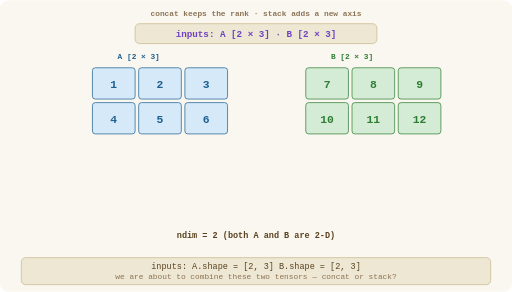
t = 0.00 s
t = 2.00 s: frame unchanged from t = 0.00 s, image omitted
t = 3.00 s: frame unchanged from t = 0.00 s, image omitted
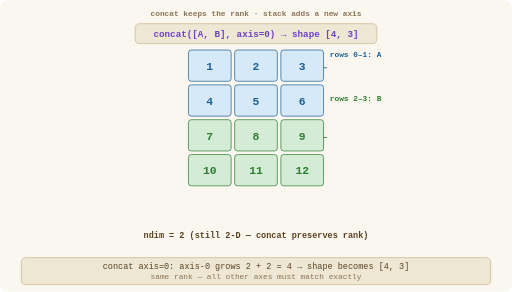
t = 5.00 s
t = 7.00 s: frame unchanged from t = 5.00 s, image omitted
t = 8.00 s: frame unchanged from t = 5.00 s, image omitted

The animated SVG that drew these frames (rendered in a browser with its animation timeline set to each time). Animation: 27 SMIL elements (animate=15,animateTransform=12); frames cover the first 8.00 s, repeats indefinitely.

<svg xmlns="http://www.w3.org/2000/svg" viewBox="0 0 720 410" width="720" height="410">

  <!-- ─── background (light cream) ───────────────────────────── -->
  <rect width="720" height="410" fill="#faf7f0" rx="12"/>

  <!-- ─── header ─────────────────────────────────────────────── -->
  <text x="360" y="22" text-anchor="middle" fill="#8b7355" font-family="monospace" font-size="11" font-weight="600">concat keeps the rank · stack adds a new axis</text>

  <!--
    Animation timing
    ────────────────
    12 s cycle, 3 phases × 4 s, discrete jumps:
      keyTimes = "0;0.333;0.667"

      Phase 0  Inputs       A [2 × 3] on left   ·   B [2 × 3] on right
      Phase 1  concat 0     result [4, 3]       ·   A rows on top, B rows below
      Phase 2  stack 0      result [2, 2, 3]    ·   A and B become 3-D slabs

    A elements (vals 1–6) are BLUE.  B elements (vals 7–12) are GREEN.
    Colour is fixed per element so you can track where each cell ends up.
  -->

  <!-- ═══════════════════════════════════════════════════════════ -->
  <!-- Shape badge — 3 stacked text elements                      -->
  <!-- ═══════════════════════════════════════════════════════════ -->

  <rect x="190" y="33" width="340" height="28" rx="6" fill="#ede7d3" stroke="#c9b88a" stroke-width="1"/>

  <text x="360" y="52" text-anchor="middle" font-family="monospace" font-size="13" font-weight="600" fill="#6f42c1">
    <animate attributeName="opacity" values="1;0;0" keyTimes="0;0.333;0.667" dur="12s" calcMode="discrete" repeatCount="indefinite"/>
    inputs:  A [2 × 3]   ·   B [2 × 3]
  </text>
  <text x="360" y="52" text-anchor="middle" font-family="monospace" font-size="13" font-weight="600" fill="#6f42c1">
    <animate attributeName="opacity" values="0;1;0" keyTimes="0;0.333;0.667" dur="12s" calcMode="discrete" repeatCount="indefinite"/>
    concat([A, B], axis=0)   →   shape [4, 3]
  </text>
  <text x="360" y="52" text-anchor="middle" font-family="monospace" font-size="13" font-weight="600" fill="#6f42c1">
    <animate attributeName="opacity" values="0;0;1" keyTimes="0;0.333;0.667" dur="12s" calcMode="discrete" repeatCount="indefinite"/>
    stack([A, B], axis=0)   →   shape [2, 2, 3]   ← new axis!
  </text>

  <!-- ═══════════════════════════════════════════════════════════ -->
  <!-- Phase 0 input labels                                       -->
  <!-- ═══════════════════════════════════════════════════════════ -->

  <g>
    <animate attributeName="opacity" values="1;0;0" keyTimes="0;0.333;0.667" dur="12s" calcMode="discrete" repeatCount="indefinite"/>
    <text x="195" y="83" text-anchor="middle" fill="#1e6091" font-family="monospace" font-size="11" font-weight="700">A  [2 × 3]</text>
    <text x="495" y="83" text-anchor="middle" fill="#2e7d32" font-family="monospace" font-size="11" font-weight="700">B  [2 × 3]</text>
  </g>

  <!-- ═══════════════════════════════════════════════════════════ -->
  <!-- Phase 1 result label                                       -->
  <!-- ═══════════════════════════════════════════════════════════ -->

  <g>
    <animate attributeName="opacity" values="0;1;0" keyTimes="0;0.333;0.667" dur="12s" calcMode="discrete" repeatCount="indefinite"/>
    <text x="500" y="80" text-anchor="middle" fill="#1e6091" font-family="monospace" font-size="11" font-weight="700">rows 0–1: A</text>
    <text x="500" y="142" text-anchor="middle" fill="#2e7d32" font-family="monospace" font-size="11" font-weight="700">rows 2–3: B</text>
    <line x1="430" y1="95" x2="460" y2="95" stroke="#1e6091" stroke-width="1.2"/>
    <line x1="430" y1="193" x2="460" y2="193" stroke="#2e7d32" stroke-width="1.2"/>
  </g>

  <!-- ═══════════════════════════════════════════════════════════ -->
  <!-- Phase 2 stack — 3-D depth connectors                       -->
  <!-- 4 dashed lines connect A corners to B corners              -->
  <!-- ═══════════════════════════════════════════════════════════ -->

  <g>
    <animate attributeName="opacity" values="0;0;1" keyTimes="0;0.333;0.667" dur="12s" calcMode="discrete" repeatCount="indefinite"/>

    <!-- A top-left (100,200) → B top-left (260,110) -->
    <line x1="100" y1="200" x2="260" y2="110" stroke="#6f42c1" stroke-width="1.2" stroke-dasharray="4,3"/>
    <!-- A top-right (290,200) → B top-right (450,110) -->
    <line x1="290" y1="200" x2="450" y2="110" stroke="#6f42c1" stroke-width="1.2" stroke-dasharray="4,3"/>
    <!-- A bottom-left (100,293) → B bottom-left (260,203) -->
    <line x1="100" y1="293" x2="260" y2="203" stroke="#6f42c1" stroke-width="1.2" stroke-dasharray="4,3"/>
    <!-- A bottom-right (290,293) → B bottom-right (450,203) -->
    <line x1="290" y1="293" x2="450" y2="203" stroke="#6f42c1" stroke-width="1.2" stroke-dasharray="4,3"/>

    <!-- depth axis arrow + label -->
    <line x1="470" y1="225" x2="540" y2="170" stroke="#6f42c1" stroke-width="1.5"/>
    <polygon points="540,170 533,173 538,179" fill="#6f42c1"/>
    <text x="585" y="175" text-anchor="middle" fill="#6f42c1" font-family="monospace" font-size="11" font-weight="700">new axis-0</text>
    <text x="585" y="190" text-anchor="middle" fill="#6f42c1" font-family="monospace" font-size="11" font-weight="700">(size = 2)</text>

    <!-- slab labels -->
    <text x="195" y="320" text-anchor="middle" fill="#1e6091" font-family="monospace" font-size="11" font-weight="700">A  (front slab,  axis-0 = 0)</text>
    <text x="540" y="100" text-anchor="middle" fill="#2e7d32" font-family="monospace" font-size="11" font-weight="700">B  (back slab,  axis-0 = 1)</text>
  </g>

  <!-- ═══════════════════════════════════════════════════════════ -->
  <!-- DATA CELLS — 12 elements that jump between 3 layouts       -->
  <!-- A elements: blue.   B elements: green.                     -->
  <!-- ═══════════════════════════════════════════════════════════ -->

  <!-- A[0,0] = 1 -->
  <g>
    <animateTransform attributeName="transform" type="translate"
      values="130,95; 265,70; 100,200"
      keyTimes="0;0.333;0.667" dur="12s" calcMode="discrete" repeatCount="indefinite"/>
    <rect x="0" y="0" width="60" height="44" rx="4" fill="#d6e9f8" stroke="#1e6091" stroke-width="1"/>
    <text x="30" y="28" text-anchor="middle" fill="#1e6091" font-family="monospace" font-size="16" font-weight="600">1</text>
  </g>

  <!-- A[0,1] = 2 -->
  <g>
    <animateTransform attributeName="transform" type="translate"
      values="195,95; 330,70; 165,200"
      keyTimes="0;0.333;0.667" dur="12s" calcMode="discrete" repeatCount="indefinite"/>
    <rect x="0" y="0" width="60" height="44" rx="4" fill="#d6e9f8" stroke="#1e6091" stroke-width="1"/>
    <text x="30" y="28" text-anchor="middle" fill="#1e6091" font-family="monospace" font-size="16" font-weight="600">2</text>
  </g>

  <!-- A[0,2] = 3 -->
  <g>
    <animateTransform attributeName="transform" type="translate"
      values="260,95; 395,70; 230,200"
      keyTimes="0;0.333;0.667" dur="12s" calcMode="discrete" repeatCount="indefinite"/>
    <rect x="0" y="0" width="60" height="44" rx="4" fill="#d6e9f8" stroke="#1e6091" stroke-width="1"/>
    <text x="30" y="28" text-anchor="middle" fill="#1e6091" font-family="monospace" font-size="16" font-weight="600">3</text>
  </g>

  <!-- A[1,0] = 4 -->
  <g>
    <animateTransform attributeName="transform" type="translate"
      values="130,144; 265,119; 100,249"
      keyTimes="0;0.333;0.667" dur="12s" calcMode="discrete" repeatCount="indefinite"/>
    <rect x="0" y="0" width="60" height="44" rx="4" fill="#d6e9f8" stroke="#1e6091" stroke-width="1"/>
    <text x="30" y="28" text-anchor="middle" fill="#1e6091" font-family="monospace" font-size="16" font-weight="600">4</text>
  </g>

  <!-- A[1,1] = 5 -->
  <g>
    <animateTransform attributeName="transform" type="translate"
      values="195,144; 330,119; 165,249"
      keyTimes="0;0.333;0.667" dur="12s" calcMode="discrete" repeatCount="indefinite"/>
    <rect x="0" y="0" width="60" height="44" rx="4" fill="#d6e9f8" stroke="#1e6091" stroke-width="1"/>
    <text x="30" y="28" text-anchor="middle" fill="#1e6091" font-family="monospace" font-size="16" font-weight="600">5</text>
  </g>

  <!-- A[1,2] = 6 -->
  <g>
    <animateTransform attributeName="transform" type="translate"
      values="260,144; 395,119; 230,249"
      keyTimes="0;0.333;0.667" dur="12s" calcMode="discrete" repeatCount="indefinite"/>
    <rect x="0" y="0" width="60" height="44" rx="4" fill="#d6e9f8" stroke="#1e6091" stroke-width="1"/>
    <text x="30" y="28" text-anchor="middle" fill="#1e6091" font-family="monospace" font-size="16" font-weight="600">6</text>
  </g>

  <!-- B[0,0] = 7 -->
  <g>
    <animateTransform attributeName="transform" type="translate"
      values="430,95; 265,168; 260,110"
      keyTimes="0;0.333;0.667" dur="12s" calcMode="discrete" repeatCount="indefinite"/>
    <rect x="0" y="0" width="60" height="44" rx="4" fill="#d4ecd5" stroke="#2e7d32" stroke-width="1"/>
    <text x="30" y="28" text-anchor="middle" fill="#2e7d32" font-family="monospace" font-size="16" font-weight="600">7</text>
  </g>

  <!-- B[0,1] = 8 -->
  <g>
    <animateTransform attributeName="transform" type="translate"
      values="495,95; 330,168; 325,110"
      keyTimes="0;0.333;0.667" dur="12s" calcMode="discrete" repeatCount="indefinite"/>
    <rect x="0" y="0" width="60" height="44" rx="4" fill="#d4ecd5" stroke="#2e7d32" stroke-width="1"/>
    <text x="30" y="28" text-anchor="middle" fill="#2e7d32" font-family="monospace" font-size="16" font-weight="600">8</text>
  </g>

  <!-- B[0,2] = 9 -->
  <g>
    <animateTransform attributeName="transform" type="translate"
      values="560,95; 395,168; 390,110"
      keyTimes="0;0.333;0.667" dur="12s" calcMode="discrete" repeatCount="indefinite"/>
    <rect x="0" y="0" width="60" height="44" rx="4" fill="#d4ecd5" stroke="#2e7d32" stroke-width="1"/>
    <text x="30" y="28" text-anchor="middle" fill="#2e7d32" font-family="monospace" font-size="16" font-weight="600">9</text>
  </g>

  <!-- B[1,0] = 10 -->
  <g>
    <animateTransform attributeName="transform" type="translate"
      values="430,144; 265,217; 260,159"
      keyTimes="0;0.333;0.667" dur="12s" calcMode="discrete" repeatCount="indefinite"/>
    <rect x="0" y="0" width="60" height="44" rx="4" fill="#d4ecd5" stroke="#2e7d32" stroke-width="1"/>
    <text x="30" y="28" text-anchor="middle" fill="#2e7d32" font-family="monospace" font-size="16" font-weight="600">10</text>
  </g>

  <!-- B[1,1] = 11 -->
  <g>
    <animateTransform attributeName="transform" type="translate"
      values="495,144; 330,217; 325,159"
      keyTimes="0;0.333;0.667" dur="12s" calcMode="discrete" repeatCount="indefinite"/>
    <rect x="0" y="0" width="60" height="44" rx="4" fill="#d4ecd5" stroke="#2e7d32" stroke-width="1"/>
    <text x="30" y="28" text-anchor="middle" fill="#2e7d32" font-family="monospace" font-size="16" font-weight="600">11</text>
  </g>

  <!-- B[1,2] = 12 -->
  <g>
    <animateTransform attributeName="transform" type="translate"
      values="560,144; 395,217; 390,159"
      keyTimes="0;0.333;0.667" dur="12s" calcMode="discrete" repeatCount="indefinite"/>
    <rect x="0" y="0" width="60" height="44" rx="4" fill="#d4ecd5" stroke="#2e7d32" stroke-width="1"/>
    <text x="30" y="28" text-anchor="middle" fill="#2e7d32" font-family="monospace" font-size="16" font-weight="600">12</text>
  </g>

  <!-- ═══════════════════════════════════════════════════════════ -->
  <!-- ndim indicator bar — pulses to show 2 vs 3                 -->
  <!-- ═══════════════════════════════════════════════════════════ -->

  <text x="360" y="335" text-anchor="middle" font-family="monospace" font-size="12" fill="#5a4220" font-weight="600">
    <animate attributeName="opacity" values="1;0;0" keyTimes="0;0.333;0.667" dur="12s" calcMode="discrete" repeatCount="indefinite"/>
    ndim = 2   (both A and B are 2-D)
  </text>
  <text x="360" y="335" text-anchor="middle" font-family="monospace" font-size="12" fill="#5a4220" font-weight="600">
    <animate attributeName="opacity" values="0;1;0" keyTimes="0;0.333;0.667" dur="12s" calcMode="discrete" repeatCount="indefinite"/>
    ndim = 2   (still 2-D — concat preserves rank)
  </text>
  <text x="360" y="335" text-anchor="middle" font-family="monospace" font-size="12" fill="#6f42c1" font-weight="600">
    <animate attributeName="opacity" values="0;0;1" keyTimes="0;0.333;0.667" dur="12s" calcMode="discrete" repeatCount="indefinite"/>
    ndim = 3   (stack adds an axis — rank went 2 → 3)
  </text>

  <!-- ═══════════════════════════════════════════════════════════ -->
  <!-- Formula bar — 3 phases                                     -->
  <!-- ═══════════════════════════════════════════════════════════ -->

  <rect x="30" y="362" width="660" height="38" rx="6" fill="#ede7d3" stroke="#c9b88a" stroke-width="1"/>

  <text x="360" y="378" text-anchor="middle" font-family="monospace" font-size="12" fill="#5a4220">
    <animate attributeName="opacity" values="1;0;0" keyTimes="0;0.333;0.667" dur="12s" calcMode="discrete" repeatCount="indefinite"/>
    inputs:  A.shape = [2, 3]   B.shape = [2, 3]
  </text>
  <text x="360" y="392" text-anchor="middle" font-family="monospace" font-size="11" fill="#8b7355">
    <animate attributeName="opacity" values="1;0;0" keyTimes="0;0.333;0.667" dur="12s" calcMode="discrete" repeatCount="indefinite"/>
    we are about to combine these two tensors — concat or stack?
  </text>

  <text x="360" y="378" text-anchor="middle" font-family="monospace" font-size="12" fill="#5a4220">
    <animate attributeName="opacity" values="0;1;0" keyTimes="0;0.333;0.667" dur="12s" calcMode="discrete" repeatCount="indefinite"/>
    concat axis=0:  axis-0 grows  2 + 2 = 4   →   shape becomes [4, 3]
  </text>
  <text x="360" y="392" text-anchor="middle" font-family="monospace" font-size="11" fill="#8b7355">
    <animate attributeName="opacity" values="0;1;0" keyTimes="0;0.333;0.667" dur="12s" calcMode="discrete" repeatCount="indefinite"/>
    same rank — all other axes must match exactly
  </text>

  <text x="360" y="378" text-anchor="middle" font-family="monospace" font-size="12" fill="#5a4220">
    <animate attributeName="opacity" values="0;0;1" keyTimes="0;0.333;0.667" dur="12s" calcMode="discrete" repeatCount="indefinite"/>
    stack axis=0:  NEW axis of size 2 inserted at front   →   shape [2, 2, 3]
  </text>
  <text x="360" y="392" text-anchor="middle" font-family="monospace" font-size="11" fill="#8b7355">
    <animate attributeName="opacity" values="0;0;1" keyTimes="0;0.333;0.667" dur="12s" calcMode="discrete" repeatCount="indefinite"/>
    rank +1 — every input must have identical shape
  </text>

</svg>
